Dataset: Dataset (GitHub, daffakurnia11/Coffee-Beans-Defect-Classification). Classes: defected, undefected.

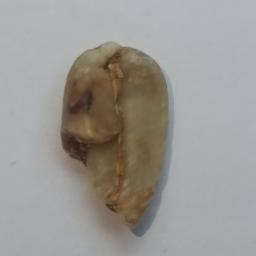
Label: defected

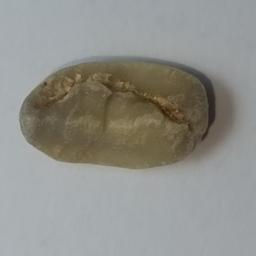
Label: defected

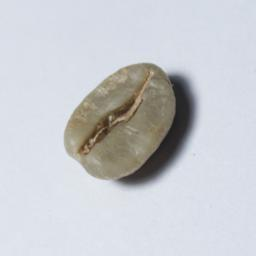
Label: undefected

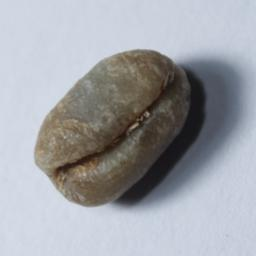
Label: defected

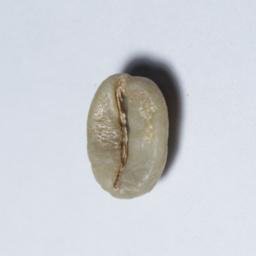
Label: undefected

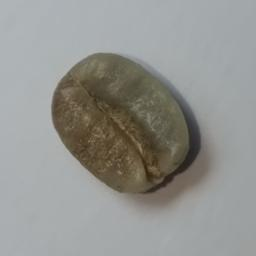
Label: undefected
